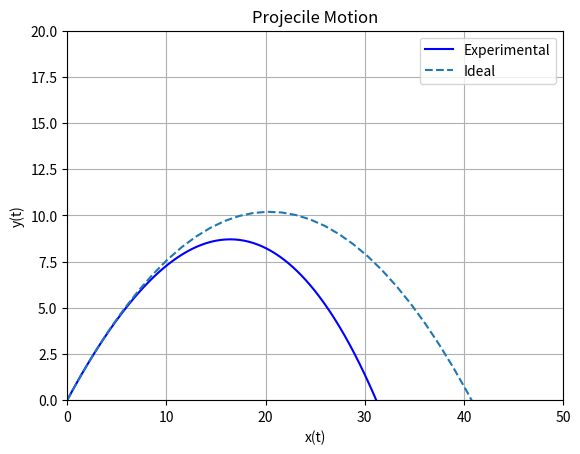

Write Python code to recreate this figure.
import numpy as np
import matplotlib.pyplot as plt

g = 9.81
k = 0.01
m = 1.0
dt = 0.01
v0 = 20.0
theta = np.pi / 4
#Burada başlangıç değerlerini verdim.
#Hatam açıyı ilk başta 90 derece seçmek olmuş.

vx0 = v0 * np.cos(theta)
vy0 = v0 * np.sin(theta)
#Başlangıç için hız vektörlerini buldum

x_s = [0]
y_s = [0]
x = 0
y = 0
#Burada ilk değerleri verdim.

t_ideal = np.linspace(0, 5)
xi = vx0 * t_ideal
yi= vy0 * t_ideal - 0.5 * g * t_ideal**2

t = 0
vx = vx0
vy = vy0
while y >= 0:
    v = np.sqrt(vx**2 + vy**2)
    ax = -k * v * vx / m
    #m'ye bölmeyi unutmuşum
    ay = -g - (k * v * vy / m)
    vx = vx + ax * dt
    vy = vy + ay * dt
    x = x + vx * dt
    y = y + vy * dt
    x_s.append(x)
    y_s.append(y)
    t += dt
#Fark ettiğim bir şey de y değerlerimin çok büyükken x değerlerimin çok küçük olması.
#Bunun nedenini bilmiyorum.
#Nedeni buldum, açıyı büyük seçmemmiş.

plt.plot(x_s, y_s,
          color='blue',
          label="Experimental")
plt.title(f"Projecile Motion")
plt.plot(xi, yi,
           linestyle='dashed',
           label="Ideal")
plt.xlabel("x(t)")
plt.ylabel("y(t)")
plt.legend()
plt.ylim(0, 20)
plt.xlim(0, 50)
plt.grid(True)
plt.savefig("projectile_motion")
